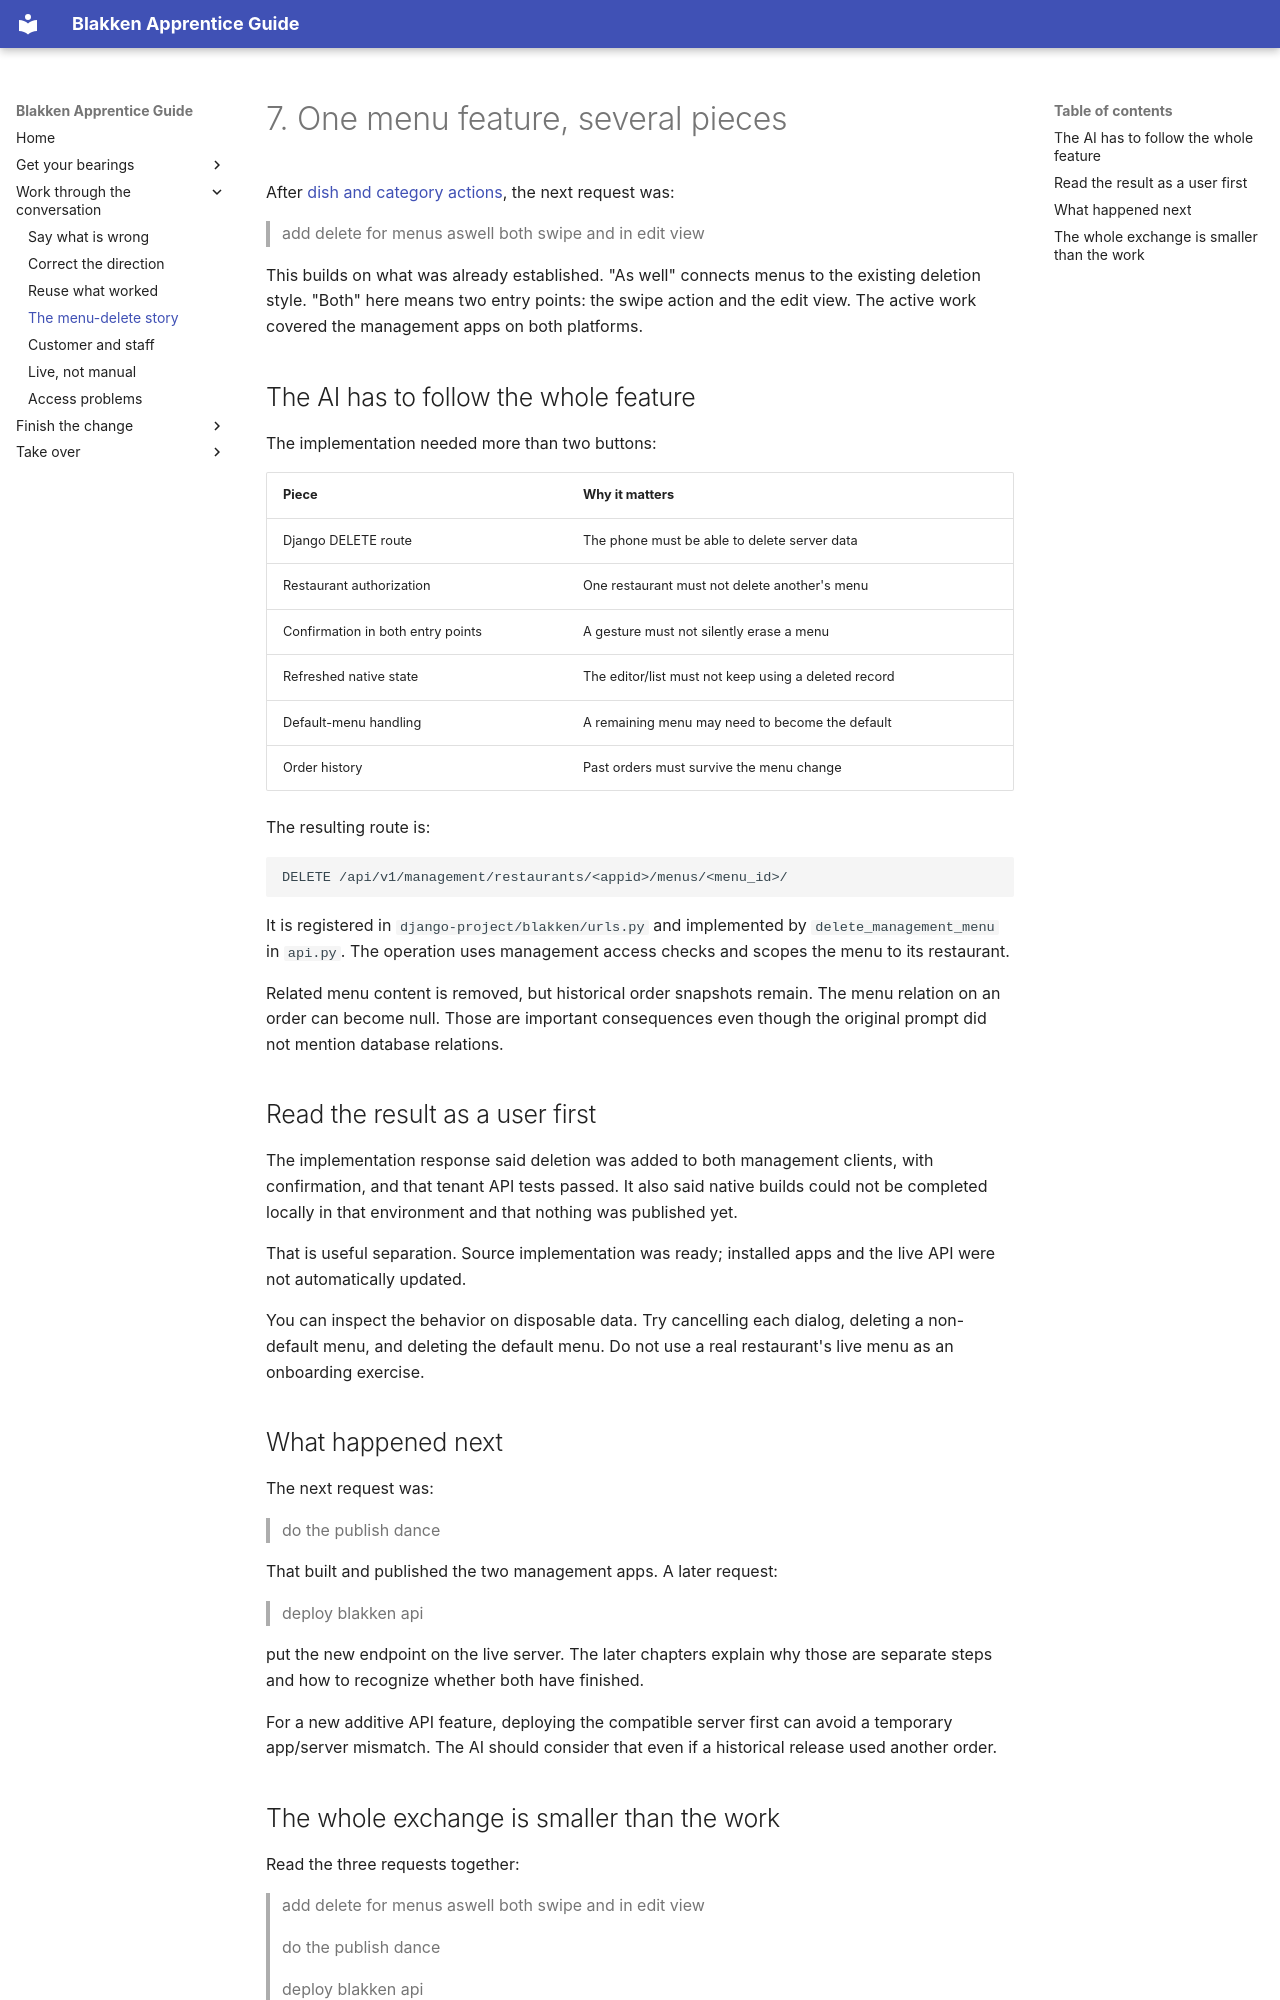

repository: fivethreeo/blakken-project · page: apprentice/07-menu-delete-story/index.html · generator: mkdocs

# 7. One menu feature, several pieces

After [dish and category actions](06-reuse-what-worked.md), the next request was:

> add delete for menus aswell both swipe and in edit view

This builds on what was already established. "As well" connects menus to the
existing deletion style. "Both" here means two entry points: the swipe action
and the edit view. The active work covered the management apps on both platforms.

## The AI has to follow the whole feature

The implementation needed more than two buttons:

| Piece | Why it matters |
| --- | --- |
| Django DELETE route | The phone must be able to delete server data |
| Restaurant authorization | One restaurant must not delete another's menu |
| Confirmation in both entry points | A gesture must not silently erase a menu |
| Refreshed native state | The editor/list must not keep using a deleted record |
| Default-menu handling | A remaining menu may need to become the default |
| Order history | Past orders must survive the menu change |

The resulting route is:

```text
DELETE /api/v1/management/restaurants/<appid>/menus/<menu_id>/
```

It is registered in `django-project/blakken/urls.py` and implemented by
`delete_management_menu` in `api.py`. The operation uses management access
checks and scopes the menu to its restaurant.

Related menu content is removed, but historical order snapshots remain. The
menu relation on an order can become null. Those are important consequences
even though the original prompt did not mention database relations.

## Read the result as a user first

The implementation response said deletion was added to both management clients,
with confirmation, and that tenant API tests passed. It also said native builds
could not be completed locally in that environment and that nothing was
published yet.

That is useful separation. Source implementation was ready; installed apps and
the live API were not automatically updated.

You can inspect the behavior on disposable data. Try cancelling each dialog,
deleting a non-default menu, and deleting the default menu. Do not use a real
restaurant's live menu as an onboarding exercise.

## What happened next

The next request was:

> do the publish dance

That built and published the two management apps. A later request:

> deploy blakken api

put the new endpoint on the live server. The later chapters explain why those
are separate steps and how to recognize whether both have finished.

For a new additive API feature, deploying the compatible server first can
avoid a temporary app/server mismatch. The AI should consider that even if a
historical release used another order.
